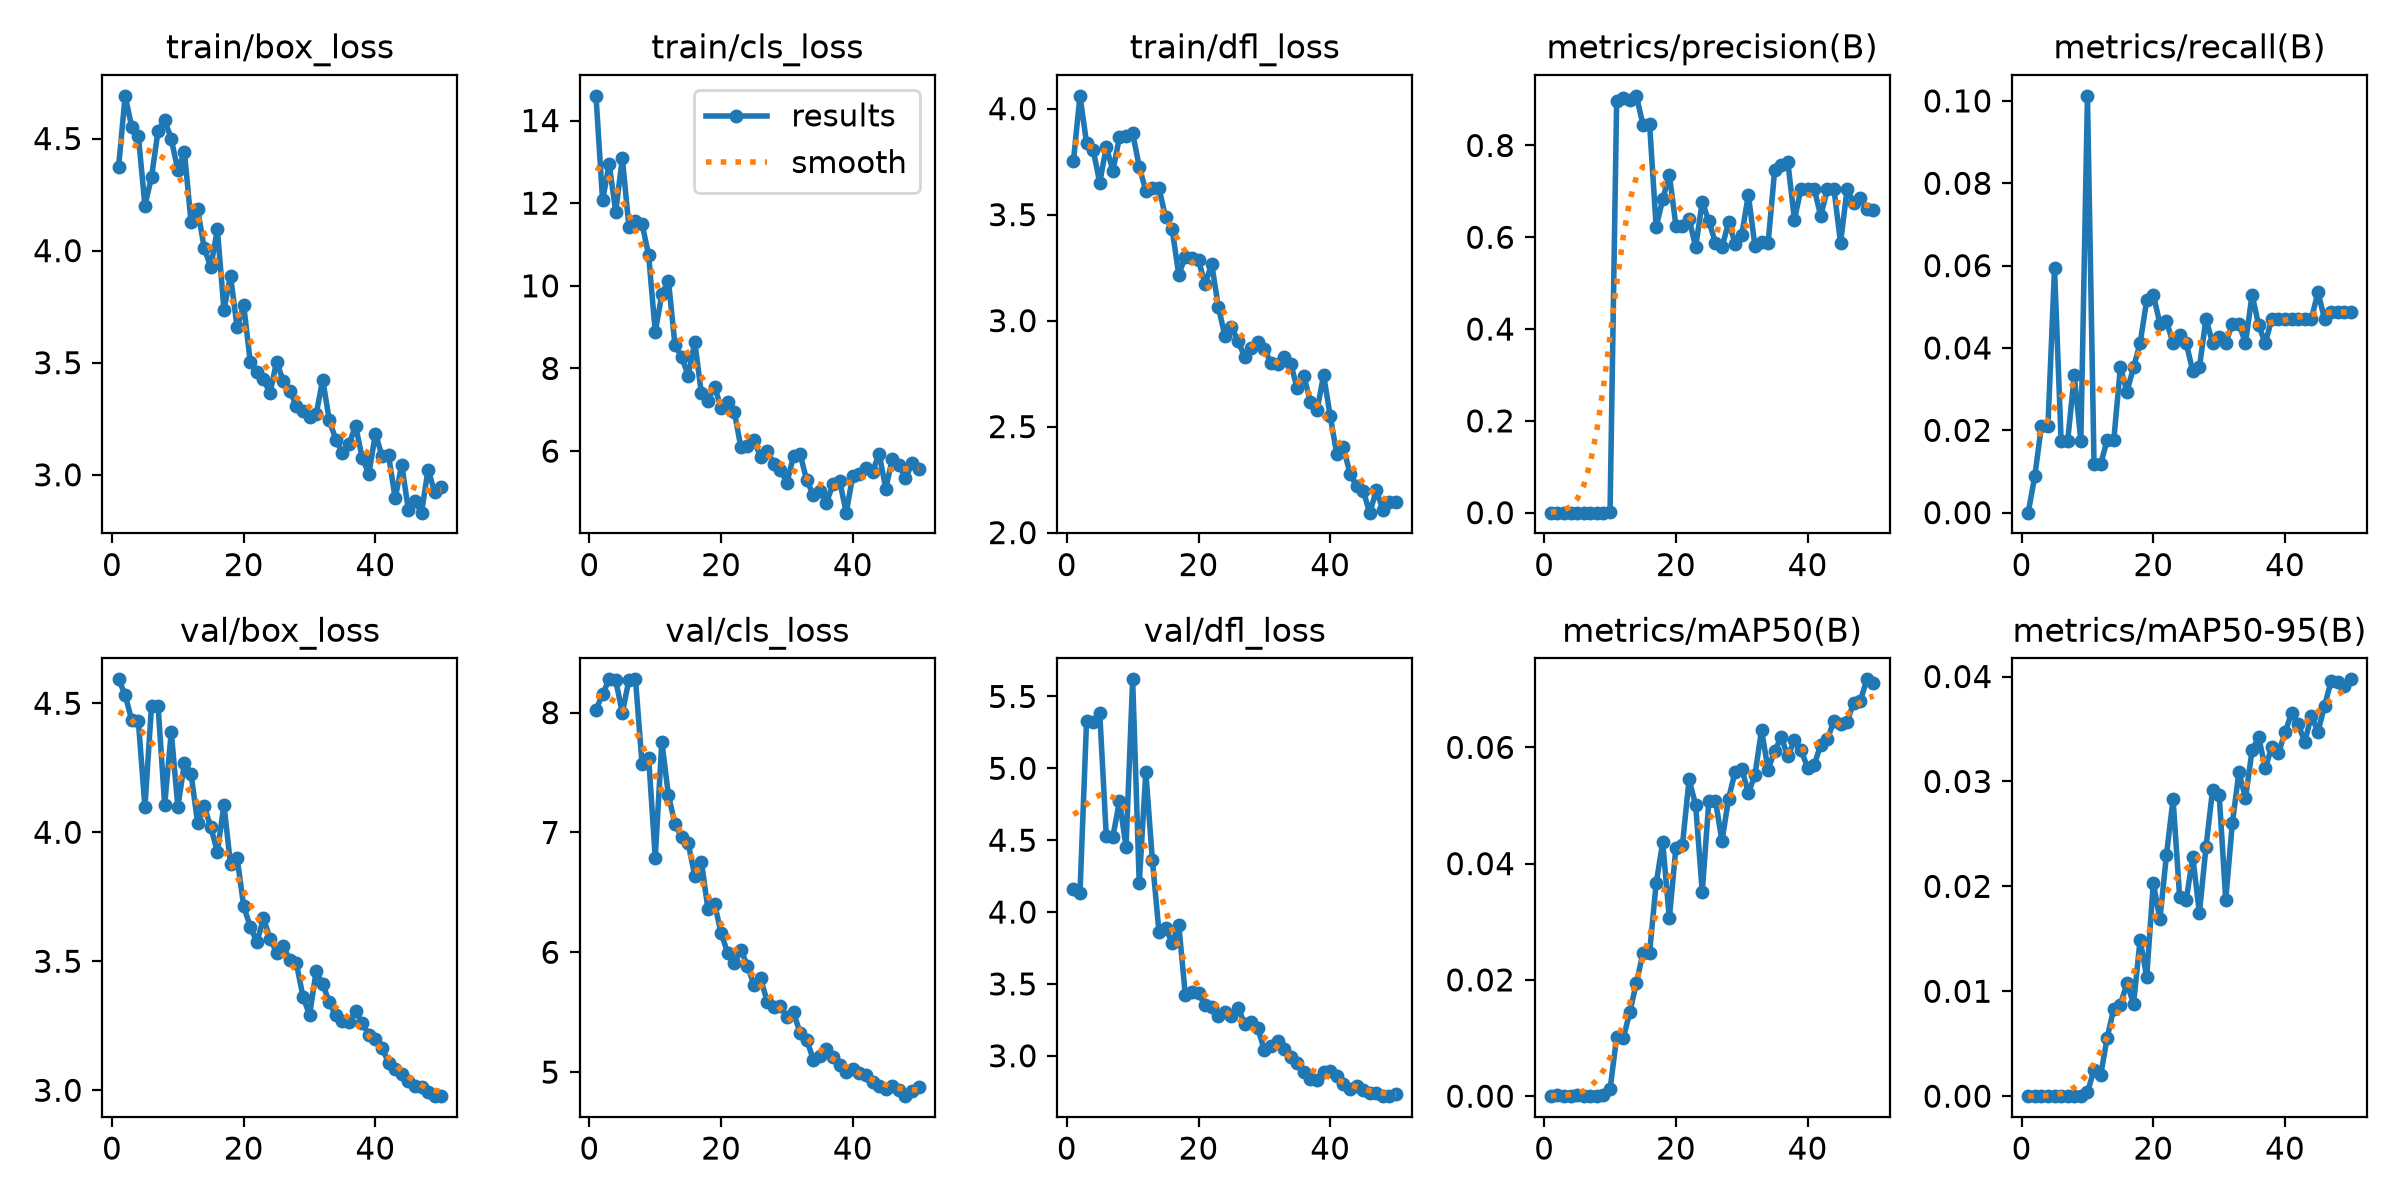

Values plotted in this chart, from the file beside it:
epoch, time, train/box_loss, train/cls_loss, train/dfl_loss, metrics/precision(B), metrics/recall(B), metrics/mAP50(B), metrics/mAP50-95(B), val/box_loss, val/cls_loss, val/dfl_loss, lr/pg0, lr/pg1, lr/pg2
1, 23.14, 4.374, 14.6, 3.751, 0, 0, 0, 0, 4.593, 8.025, 4.163, 0.0001563, 0.0001563, 0.0001563
2, 44.59, 4.691, 12.07, 4.06, 0.00023, 0.00882, 0.00017, 2e-05, 4.533, 8.152, 4.129, 0.0003087, 0.0003087, 0.0003087
3, 65.58, 4.551, 12.94, 3.839, 0.0001, 0.02101, 4e-05, 1e-05, 4.433, 8.278, 5.329, 0.0004549, 0.0004549, 0.0004549
4, 108.1, 4.513, 11.79, 3.806, 0.0001, 0.02101, 3e-05, 1e-05, 4.431, 8.269, 5.322, 0.0004477, 0.0004477, 0.0004477
5, 129.1, 4.201, 13.09, 3.651, 0.00032, 0.05931, 0.00017, 3e-05, 4.098, 7.996, 5.386, 0.0004383, 0.0004383, 0.0004383
6, 150.2, 4.328, 11.43, 3.819, 0.00016, 0.0175, 5e-05, 1e-05, 4.489, 8.273, 4.527, 0.0004289, 0.0004289, 0.0004289
7, 192.2, 4.535, 11.57, 3.708, 0.00016, 0.0175, 6e-05, 1e-05, 4.488, 8.277, 4.525, 0.0004195, 0.0004195, 0.0004195
8, 215.2, 4.583, 11.5, 3.865, 0.00021, 0.03333, 7e-05, 1e-05, 4.106, 7.568, 4.771, 0.00041, 0.00041, 0.00041
9, 237.4, 4.497, 10.73, 3.87, 0.00025, 0.01744, 0.00022, 4e-05, 4.388, 7.623, 4.453, 0.0004006, 0.0004006, 0.0004006
10, 259.7, 4.359, 8.885, 3.885, 0.00114, 0.1012, 0.00116, 0.00036, 4.099, 6.79, 5.619, 0.0003912, 0.0003912, 0.0003912
11, 281.8, 4.441, 9.793, 3.726, 0.8961, 0.01176, 0.01013, 0.00251, 4.267, 7.758, 4.202, 0.0003818, 0.0003818, 0.0003818
12, 304.1, 4.127, 10.13, 3.612, 0.9044, 0.01176, 0.00995, 0.00197, 4.228, 7.31, 4.973, 0.0003723, 0.0003723, 0.0003723
13, 326, 4.184, 8.559, 3.627, 0.8988, 0.01765, 0.01443, 0.00559, 4.037, 7.07, 4.361, 0.0003629, 0.0003629, 0.0003629
14, 348.1, 4.012, 8.283, 3.626, 0.9081, 0.01765, 0.01946, 0.00834, 4.102, 6.962, 3.86, 0.0003535, 0.0003535, 0.0003535
15, 370.3, 3.927, 7.828, 3.487, 0.8449, 0.03529, 0.02463, 0.00873, 4.019, 6.909, 3.889, 0.0003441, 0.0003441, 0.0003441
16, 392.7, 4.095, 8.644, 3.431, 0.8475, 0.02941, 0.02468, 0.01075, 3.924, 6.638, 3.785, 0.0003346, 0.0003346, 0.0003346
17, 415.1, 3.737, 7.402, 3.216, 0.6228, 0.03529, 0.03659, 0.00882, 4.106, 6.757, 3.913, 0.0003252, 0.0003252, 0.0003252
18, 437.1, 3.886, 7.224, 3.302, 0.6823, 0.04118, 0.04366, 0.01489, 3.875, 6.362, 3.422, 0.0003158, 0.0003158, 0.0003158
19, 459, 3.658, 7.562, 3.294, 0.7366, 0.05161, 0.03056, 0.01137, 3.901, 6.407, 3.441, 0.0003064, 0.0003064, 0.0003064
20, 481.2, 3.756, 7.048, 3.286, 0.6255, 0.05294, 0.0427, 0.02033, 3.713, 6.16, 3.434, 0.0002969, 0.0002969, 0.0002969
21, 503.4, 3.503, 7.189, 3.172, 0.6241, 0.04593, 0.04328, 0.01684, 3.634, 5.994, 3.352, 0.0002875, 0.0002875, 0.0002875
22, 525.1, 3.459, 6.954, 3.269, 0.6404, 0.04648, 0.05448, 0.023, 3.574, 5.906, 3.342, 0.0002781, 0.0002781, 0.0002781
23, 546.9, 3.426, 6.093, 3.066, 0.5787, 0.04118, 0.05007, 0.0283, 3.666, 6.018, 3.276, 0.0002687, 0.0002687, 0.0002687
24, 569.2, 3.365, 6.119, 2.929, 0.6771, 0.04315, 0.03514, 0.01898, 3.588, 5.888, 3.308, 0.0002592, 0.0002592, 0.0002592
25, 591.2, 3.505, 6.261, 2.971, 0.6354, 0.04118, 0.05071, 0.01874, 3.533, 5.725, 3.274, 0.0002498, 0.0002498, 0.0002498
26, 613.1, 3.418, 5.858, 2.904, 0.5882, 0.03431, 0.05085, 0.02278, 3.56, 5.783, 3.335, 0.0002404, 0.0002404, 0.0002404
27, 635.1, 3.376, 6.003, 2.829, 0.5779, 0.03529, 0.0439, 0.01746, 3.504, 5.588, 3.224, 0.000231, 0.000231, 0.000231
28, 657.1, 3.307, 5.697, 2.87, 0.633, 0.04706, 0.0512, 0.02373, 3.491, 5.542, 3.235, 0.0002215, 0.0002215, 0.0002215
29, 679.3, 3.285, 5.544, 2.898, 0.5861, 0.04118, 0.05582, 0.02918, 3.363, 5.551, 3.193, 0.0002121, 0.0002121, 0.0002121
30, 702.2, 3.256, 5.239, 2.865, 0.6051, 0.04277, 0.05636, 0.02875, 3.292, 5.461, 3.039, 0.0002027, 0.0002027, 0.0002027
31, 723.3, 3.27, 5.883, 2.802, 0.6925, 0.04118, 0.05214, 0.0187, 3.461, 5.501, 3.07, 0.0001933, 0.0001933, 0.0001933
32, 744.4, 3.425, 5.923, 2.794, 0.5808, 0.04586, 0.05521, 0.02601, 3.412, 5.324, 3.101, 0.0001838, 0.0001838, 0.0001838
33, 765.5, 3.243, 5.295, 2.827, 0.5901, 0.04586, 0.06298, 0.03086, 3.341, 5.27, 3.046, 0.0001744, 0.0001744, 0.0001744
34, 786.7, 3.156, 4.939, 2.796, 0.5871, 0.04118, 0.05618, 0.02843, 3.29, 5.105, 2.992, 0.000165, 0.000165, 0.000165
35, 807.9, 3.096, 5.025, 2.681, 0.7466, 0.05294, 0.05936, 0.03296, 3.269, 5.13, 2.95, 0.0001556, 0.0001556, 0.0001556
36, 829.1, 3.138, 4.753, 2.738, 0.758, 0.0455, 0.06177, 0.03421, 3.264, 5.195, 2.886, 0.0001461, 0.0001461, 0.0001461
37, 850.1, 3.218, 5.204, 2.617, 0.7632, 0.04118, 0.05848, 0.03126, 3.306, 5.123, 2.842, 0.0001367, 0.0001367, 0.0001367
38, 871.1, 3.074, 5.28, 2.577, 0.6383, 0.04706, 0.06118, 0.0333, 3.26, 5.061, 2.831, 0.0001273, 0.0001273, 0.0001273
39, 892.5, 3.004, 4.51, 2.743, 0.7059, 0.04703, 0.05949, 0.03269, 3.216, 5.003, 2.89, 0.0001179, 0.0001179, 0.0001179
40, 913.6, 3.184, 5.409, 2.55, 0.7053, 0.04706, 0.05653, 0.03467, 3.197, 5.028, 2.896, 0.0001084, 0.0001084, 0.0001084
41, 937.4, 3.085, 5.453, 2.369, 0.7051, 0.04706, 0.05699, 0.0365, 3.165, 4.995, 2.858, 9.9008e-05, 9.9008e-05, 9.9008e-05
42, 958.9, 3.087, 5.583, 2.403, 0.6464, 0.04706, 0.06045, 0.03543, 3.106, 4.976, 2.802, 8.95832e-05, 8.95832e-05, 8.95832e-05
43, 980.1, 2.896, 5.502, 2.278, 0.7051, 0.04706, 0.06138, 0.03378, 3.081, 4.918, 2.768, 8.01584e-05, 8.01584e-05, 8.01584e-05
44, 1001, 3.045, 5.941, 2.219, 0.7052, 0.04706, 0.06458, 0.03625, 3.062, 4.884, 2.788, 7.07336e-05, 7.07336e-05, 7.07336e-05
45, 1023, 2.845, 5.089, 2.198, 0.5878, 0.0535, 0.06401, 0.03473, 3.034, 4.855, 2.763, 6.13088e-05, 6.13088e-05, 6.13088e-05
46, 1044, 2.884, 5.812, 2.094, 0.7052, 0.04706, 0.06439, 0.0372, 3.016, 4.881, 2.738, 5.1884e-05, 5.1884e-05, 5.1884e-05
47, 1065, 2.831, 5.662, 2.199, 0.6752, 0.04865, 0.06771, 0.03955, 3.011, 4.85, 2.74, 4.24592e-05, 4.24592e-05, 4.24592e-05
48, 1086, 3.024, 5.34, 2.109, 0.686, 0.04865, 0.06795, 0.03944, 2.992, 4.799, 2.721, 3.30344e-05, 3.30344e-05, 3.30344e-05
49, 1108, 2.922, 5.7, 2.143, 0.6614, 0.04865, 0.0717, 0.03905, 2.977, 4.842, 2.719, 2.36096e-05, 2.36096e-05, 2.36096e-05
50, 1129, 2.946, 5.573, 2.144, 0.6592, 0.04865, 0.07101, 0.03973, 2.978, 4.876, 2.732, 1.41848e-05, 1.41848e-05, 1.41848e-05
